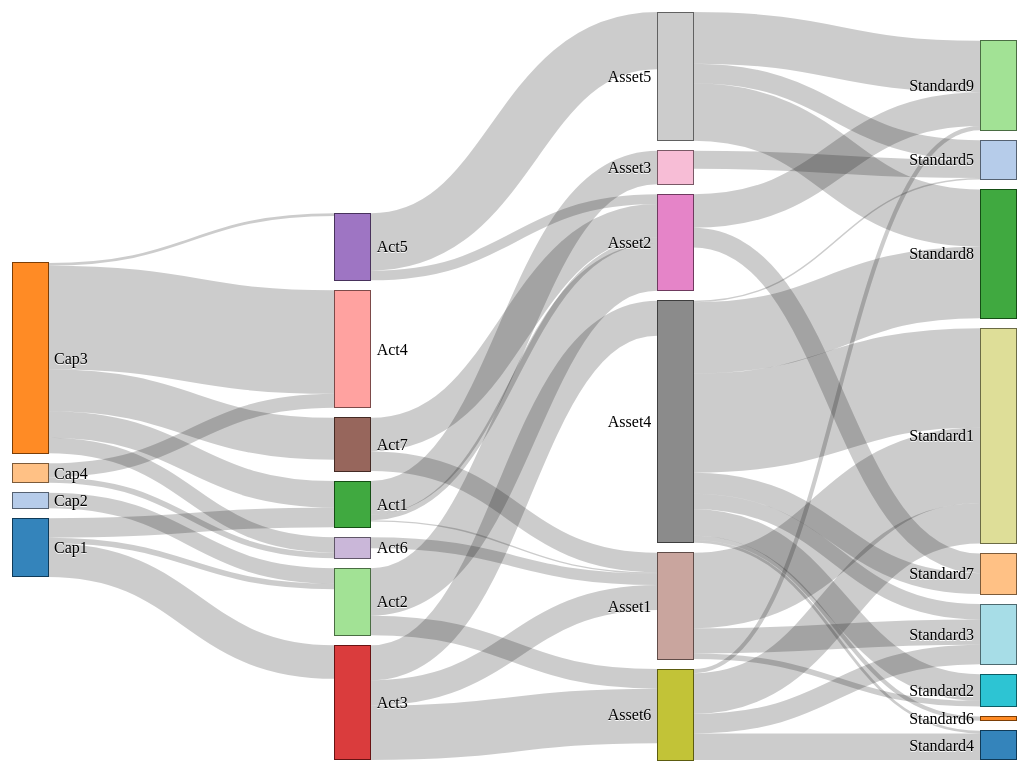
D3 v3 page, settled after 480 driven frames (8 s of simulated time); the page loaded 1 data file(s).


  
var units = "Widgets";
 
var margin = {top: 10, right: 10, bottom: 10, left: 10},
    width = document.documentElement.clientWidth - margin.left - margin.right,
    height = document.documentElement.clientHeight - margin.top - margin.bottom;
 
var formatNumber = d3.format(",.0f"),    // zero decimal places
    format = function(d) { return formatNumber(d) + " " + units; },
    color = d3.scale.category20();
 
// append the svg canvas to the page
var svg = d3.select("#chart").append("svg")
    .attr("width", width + margin.left + margin.right)
    .attr("height", height + margin.top + margin.bottom)
  .append("g")
    .attr("transform", 
          "translate(" + margin.left + "," + margin.top + ")");
 
// Set the sankey diagram properties
var sankey = d3.sankey()
    .nodeWidth(36)
    .nodePadding(10)
    .size([width, height]);
 
var path = sankey.link();
 
// load the data
d3.json("sankeygreenhouse.json", function(error, graph) {
 
    var nodeMap = {};
    graph.nodes.forEach(function(x) { nodeMap[x.name] = x; });
    graph.links = graph.links.map(function(x) {
      return {
        source: nodeMap[x.source],
        target: nodeMap[x.target],
        value: x.value
      };
    });

    var maxLevel = 1;

    // Iterate through the nodes and find the maximum level
    graph.nodes.forEach(function(node) {
        if (node.level > maxLevel) {
            maxLevel = node.level;
        }
    });
 
  sankey
      .nodes(graph.nodes)
      .links(graph.links)
      .layout(32);
 
// add in the links
  var link = svg.append("g").selectAll(".link")
      .data(graph.links)
    .enter().append("path")
      .attr("class", "link")
      .attr("d", path)
      .style("stroke-width", function(d) { return Math.max(1, d.dy); })
      .sort(function(a, b) { return b.dy - a.dy; })
      .on("click", function (d) {
        console.log("Link clicked:", d);});
 
// add the link titles
  link.append("title")
        .text(function(d) {
      	return d.source.name + " → " + 
                d.target.name + "\n" + format(d.value); });
 
// add in the nodes
  var node = svg.append("g").selectAll(".node")
      .data(graph.nodes)
    .enter().append("g")
      .attr("class", "node")
      .attr("transform", function(d) { 
		  return "translate(" + d.x + "," + d.y + ")"; })
    .call(d3.behavior.drag()
      .origin(function(d) { return d; })
      .on("dragstart", function(d) { 
        
        var links = d3.selectAll(".link");
        var nodes = d3.selectAll(".node");

        if(this.classList.contains("selected")){
          nodes.classed("selected", false);
          links.classed("selected", false);
          d3.select(this).select("rect").style("fill", function(d) {
            return d3.rgb(d.color);
          });
        }
        else {
          nodes.classed("selected", false);
          links.classed("selected", false);

          // Highlight the clicked node and its connections
          d3.select(this).classed("selected", true);
          highlightConnectedLinks(d, maxLevel);

          d3.select(this).select("rect").style("fill", function(d) {
            return d3.rgb(d.color).darker(2);
          });
        }

		  this.parentNode.appendChild(this); })
      .on("drag", dragmove));
 
// add the rectangles for the nodes
  node.append("rect")
      .attr("height", function(d) { return d.dy; })
      .attr("width", sankey.nodeWidth())
      .style("fill", function(d) {
          return d.color = color(d.name.replace(/ .*/, ""));
        } 
		  )
      .style("stroke", function(d) { 
		    return d3.rgb(d.color).darker(2); 
        }
      )
      .append("title")
      .text(function(d) { 
		    return d.name + "\n" + format(d.value); 
        }
      );
 
// add in the title for the nodes
  node.append("text")
      .attr("x", -6)
      .attr("y", function(d) { return d.dy / 2; })
      .attr("dy", ".35em")
      .attr("text-anchor", "end")
      .attr("transform", null)
      .text(function(d) { return d.name; })
      .filter(function(d) { return d.x < width / 2; })
      .attr("x", 6 + sankey.nodeWidth())
      .attr("text-anchor", "start");
 
  // the function for moving the nodes
  function dragmove(d) {
    d3.select(this).attr("transform", 
        "translate(" + (
        	   d.x = Math.max(0, Math.min(width - d.dx, d3.event.x))
        	) + "," + (
                   d.y = Math.max(0, Math.min(height - d.dy, d3.event.y))
            ) + ")");
    sankey.relayout();
    link.attr("d", path);
  }

  function highlightConnectedLinks(selectedNode, maxLevel) {

    var selectedLevel = selectedNode.level;
    var currentNodes = [selectedNode.name];

    // iterate from the node level down to 1
    for(selectedLevel; selectedLevel>0; selectedLevel--){

      var currentLinks = graph.links;

      // Find the links to the left of the currentnodes
      currentLinks = currentLinks.filter(function (link) {
        return currentNodes.some(function (node) {
          return node === link.target.name;
        });
      });

      // Add the "selected" class to the filtered links
      svg.selectAll(".link")
          .filter(function(d) {
              return currentLinks.some(function(link) {
                  return d.source.name === link.source.name && d.target.name === link.target.name;
              });
          })
          .classed("selected", true);

      // Iterate through the selected links and list all the nodes connected to them
      currentNodes = [];

      currentLinks.forEach(function(link) {
        if (!currentNodes.includes(link.source.name)) {
            currentNodes.push(link.source.name);
        }
      });
    }

    selectedLevel = selectedNode.level;
    currentNodes = [selectedNode.name];

    // repeat by going from node level up to the max
    for(selectedLevel; selectedLevel<=maxLevel; selectedLevel++){
      
      var currentLinks = graph.links;

      // Find the links to the right of the currentnodes
      currentLinks = currentLinks.filter(function (link) {
        return currentNodes.some(function (node) {
          return node === link.source.name;
        });
      });

      // Add the "selected" class to the filtered links
      svg.selectAll(".link")
          .filter(function(d) {
              return currentLinks.some(function(link) {
                  return d.source.name === link.source.name && d.target.name === link.target.name;
              });
          })
          .classed("selected", true);

      // Iterate through the selected links and list all the nodes connected to them
      currentNodes = [];

      currentLinks.forEach(function(link) {
        if (!currentNodes.includes(link.target.name)) {
            currentNodes.push(link.target.name);
        }
      });
    }

  }

});


// ── sankey.js
d3.sankey = function() {
  var sankey = {},
      nodeWidth = 24,
      nodePadding = 8,
      size = [1, 1],
      nodes = [],
      links = [];
 
  sankey.nodeWidth = function(_) {
    if (!arguments.length) return nodeWidth;
    nodeWidth = +_;
    return sankey;
  };
 
  sankey.nodePadding = function(_) {
    if (!arguments.length) return nodePadding;
    nodePadding = +_;
    return sankey;
  };
 
  sankey.nodes = function(_) {
    if (!arguments.length) return nodes;
    nodes = _;
    return sankey;
  };
 
  sankey.links = function(_) {
    if (!arguments.length) return links;
    links = _;
    return sankey;
  };
 
  sankey.size = function(_) {
    if (!arguments.length) return size;
    size = _;
    return sankey;
  };
 
  sankey.layout = function(iterations) {
    computeNodeLinks();
    computeNodeValues();
    computeNodeBreadths();
    computeNodeDepths(iterations);
    computeLinkDepths();
    return sankey;
  };
 
  sankey.relayout = function() {
    computeLinkDepths();
    return sankey;
  };
 
  sankey.link = function() {
    var curvature = .5;
 
    function link(d) {
      var x0 = d.source.x + d.source.dx,
          x1 = d.target.x,
          xi = d3.interpolateNumber(x0, x1),
          x2 = xi(curvature),
          x3 = xi(1 - curvature),
          y0 = d.source.y + d.sy + d.dy / 2,
          y1 = d.target.y + d.ty + d.dy / 2;
      return "M" + x0 + "," + y0
           + "C" + x2 + "," + y0
           + " " + x3 + "," + y1
           + " " + x1 + "," + y1;
    }
 
    link.curvature = function(_) {
      if (!arguments.length) return curvature;
      curvature = +_;
      return link;
    };
 
    return link;
  };
 
  // Populate the sourceLinks and targetLinks for each node.
  // Also, if the source and target are not objects, assume they are indices.
  function computeNodeLinks() {
    nodes.forEach(function(node) {
      node.sourceLinks = [];
      node.targetLinks = [];
    });
    links.forEach(function(link) {
      var source = link.source,
          target = link.target;
      if (typeof source === "number") source = link.source = nodes[link.source];
      if (typeof target === "number") target = link.target = nodes[link.target];
      source.sourceLinks.push(link);
      target.targetLinks.push(link);
    });
  }
 
  // Compute the value (size) of each node by summing the associated links.
  function computeNodeValues() {
    nodes.forEach(function(node) {
      node.value = Math.max(
        d3.sum(node.sourceLinks, value),
        d3.sum(node.targetLinks, value)
      );
    });
  }
 
  // Iteratively assign the breadth (x-position) for each node.
  // Nodes are assigned the maximum breadth of incoming neighbors plus one;
  // nodes with no incoming links are assigned breadth zero, while
  // nodes with no outgoing links are assigned the maximum breadth.
function computeNodeBreadths() {
  // Sort nodes by level
  nodes.sort(function(a, b) {
    return a.level - b.level;
  });

  var x = 0;
  var columns = {}; // Object to store the column positions

  nodes.forEach(function(node) {
    if (!columns.hasOwnProperty(node.level)) {
      columns[node.level] = x;
      x += nodeWidth + nodePadding;
    }
    node.x = columns[node.level];
    node.dx = nodeWidth;
  });

  // Adjust x positions for nodes with no outgoing links
  nodes.forEach(function(node) {
    if (node.sourceLinks.length === 0) {
      var minLevel = Math.min(...node.targetLinks.map(link => link.target.level));
      node.x = columns[minLevel];
    }
  });

  // Calculate the maximum breadth for scaling
  var maxColumn = Math.max(...Object.values(columns));
  scaleNodeBreadths((size[0] - nodeWidth) / maxColumn);
}
 
  function moveSourcesRight() {
    nodes.forEach(function(node) {
      if (!node.targetLinks.length) {
        node.x = d3.min(node.sourceLinks, function(d) { return d.target.x; }) - 1;
      }
    });
  }
 
  function moveSinksRight(x) {
    nodes.forEach(function(node) {
      if (!node.sourceLinks.length) {
        node.x = x - 1;
      }
    });
  }
 
  function scaleNodeBreadths(kx) {
    nodes.forEach(function(node) {
      node.x *= kx;
    });
  }
 
  function computeNodeDepths(iterations) {
    var nodesByBreadth = d3.nest()
        .key(function(d) { return d.x; })
        .sortKeys(d3.ascending)
        .entries(nodes)
        .map(function(d) { return d.values; });
 
    //
    initializeNodeDepth();
    resolveCollisions();
    for (var alpha = 1; iterations > 0; --iterations) {
      relaxRightToLeft(alpha *= .99);
      resolveCollisions();
      relaxLeftToRight(alpha);
      resolveCollisions();
    }
 
    function initializeNodeDepth() {
      var ky = d3.min(nodesByBreadth, function(nodes) {
        return (size[1] - (nodes.length - 1) * nodePadding) / d3.sum(nodes, value);
      });
 
      nodesByBreadth.forEach(function(nodes) {
        nodes.forEach(function(node, i) {
          node.y = i;
          node.dy = node.value * ky;
        });
      });
 
      links.forEach(function(link) {
        link.dy = link.value * ky;
      });
    }
 
    function relaxLeftToRight(alpha) {
      nodesByBreadth.forEach(function(nodes, breadth) {
        nodes.forEach(function(node) {
          if (node.targetLinks.length) {
            var y = d3.sum(node.targetLinks, weightedSource) / d3.sum(node.targetLinks, value);
            node.y += (y - center(node)) * alpha;
          }
        });
      });
 
      function weightedSource(link) {
        return center(link.source) * link.value;
      }
    }
 
    function relaxRightToLeft(alpha) {
      nodesByBreadth.slice().reverse().forEach(function(nodes) {
        nodes.forEach(function(node) {
          if (node.sourceLinks.length) {
            var y = d3.sum(node.sourceLinks, weightedTarget) / d3.sum(node.sourceLinks, value);
            node.y += (y - center(node)) * alpha;
          }
        });
      });
 
      function weightedTarget(link) {
        return center(link.target) * link.value;
      }
    }
 
    function resolveCollisions() {
      nodesByBreadth.forEach(function(nodes) {
        var node,
            dy,
            y0 = 0,
            n = nodes.length,
            i;
 
        // Push any overlapping nodes down.
        nodes.sort(ascendingDepth);
        for (i = 0; i < n; ++i) {
          node = nodes[i];
          dy = y0 - node.y;
          if (dy > 0) node.y += dy;
          y0 = node.y + node.dy + nodePadding;
        }
 
        // If the bottommost node goes outside the bounds, push it back up.
        dy = y0 - nodePadding - size[1];
        if (dy > 0) {
          y0 = node.y -= dy;
 
          // Push any overlapping nodes back up.
          for (i = n - 2; i >= 0; --i) {
            node = nodes[i];
            dy = node.y + node.dy + nodePadding - y0;
            if (dy > 0) node.y -= dy;
            y0 = node.y;
          }
        }
      });
    }
 
    function ascendingDepth(a, b) {
      return a.y - b.y;
    }
  }
 
  function computeLinkDepths() {
    nodes.forEach(function(node) {
      node.sourceLinks.sort(ascendingTargetDepth);
      node.targetLinks.sort(ascendingSourceDepth);
    });
    nodes.forEach(function(node) {
      var sy = 0, ty = 0;
      node.sourceLinks.forEach(function(link) {
        link.sy = sy;
        sy += link.dy;
      });
      node.targetLinks.forEach(function(link) {
        link.ty = ty;
        ty += link.dy;
      });
    });
 
    function ascendingSourceDepth(a, b) {
      return a.source.y - b.source.y;
    }
 
    function ascendingTargetDepth(a, b) {
      return a.target.y - b.target.y;
    }
  }
 
  function center(node) {
    return node.y + node.dy / 2;
  }
 
  function value(link) {
    return link.value;
  }

  return sankey;
};

### data: sankeygreenhouse.json
{
 "links": [
  {
   "source": "Cap1",
   "target": "Act1",
   "value": "1.4"
  },
  {
   "source": "Cap1",
   "target": "Act2",
   "value": "0.4"
  },
  {
   "source": "Cap1",
   "target": "Act3",
   "value": "2.4"
  },
  {
   "source": "Cap2",
   "target": "Act2",
   "value": "1.1"
  },
  {
   "source": "Cap3",
   "target": "Act1",
   "value": "1.9"
  },
  {
   "source": "Cap3",
   "target": "Act4",
   "value": "7.4"
  },
  {
   "source": "Cap3",
   "target": "Act5",
   "value": "0.2"
  },
  {
   "source": "Cap3",
   "target": "Act6",
   "value": "1.1"
  },
  "... 37 more items"
 ],
 "nodes": [
  {
   "name": "Cap1",
   "level": "1"
  },
  {
   "name": "Cap2",
   "level": "1"
  },
  {
   "name": "Cap3",
   "level": "1"
  },
  {
   "name": "Cap4",
   "level": "1"
  },
  {
   "name": "Act1",
   "level": "2"
  },
  {
   "name": "Act2",
   "level": "2"
  },
  {
   "name": "Act3",
   "level": "2"
  },
  {
   "name": "Act4",
   "level": "2"
  },
  "... 18 more items"
 ]
}